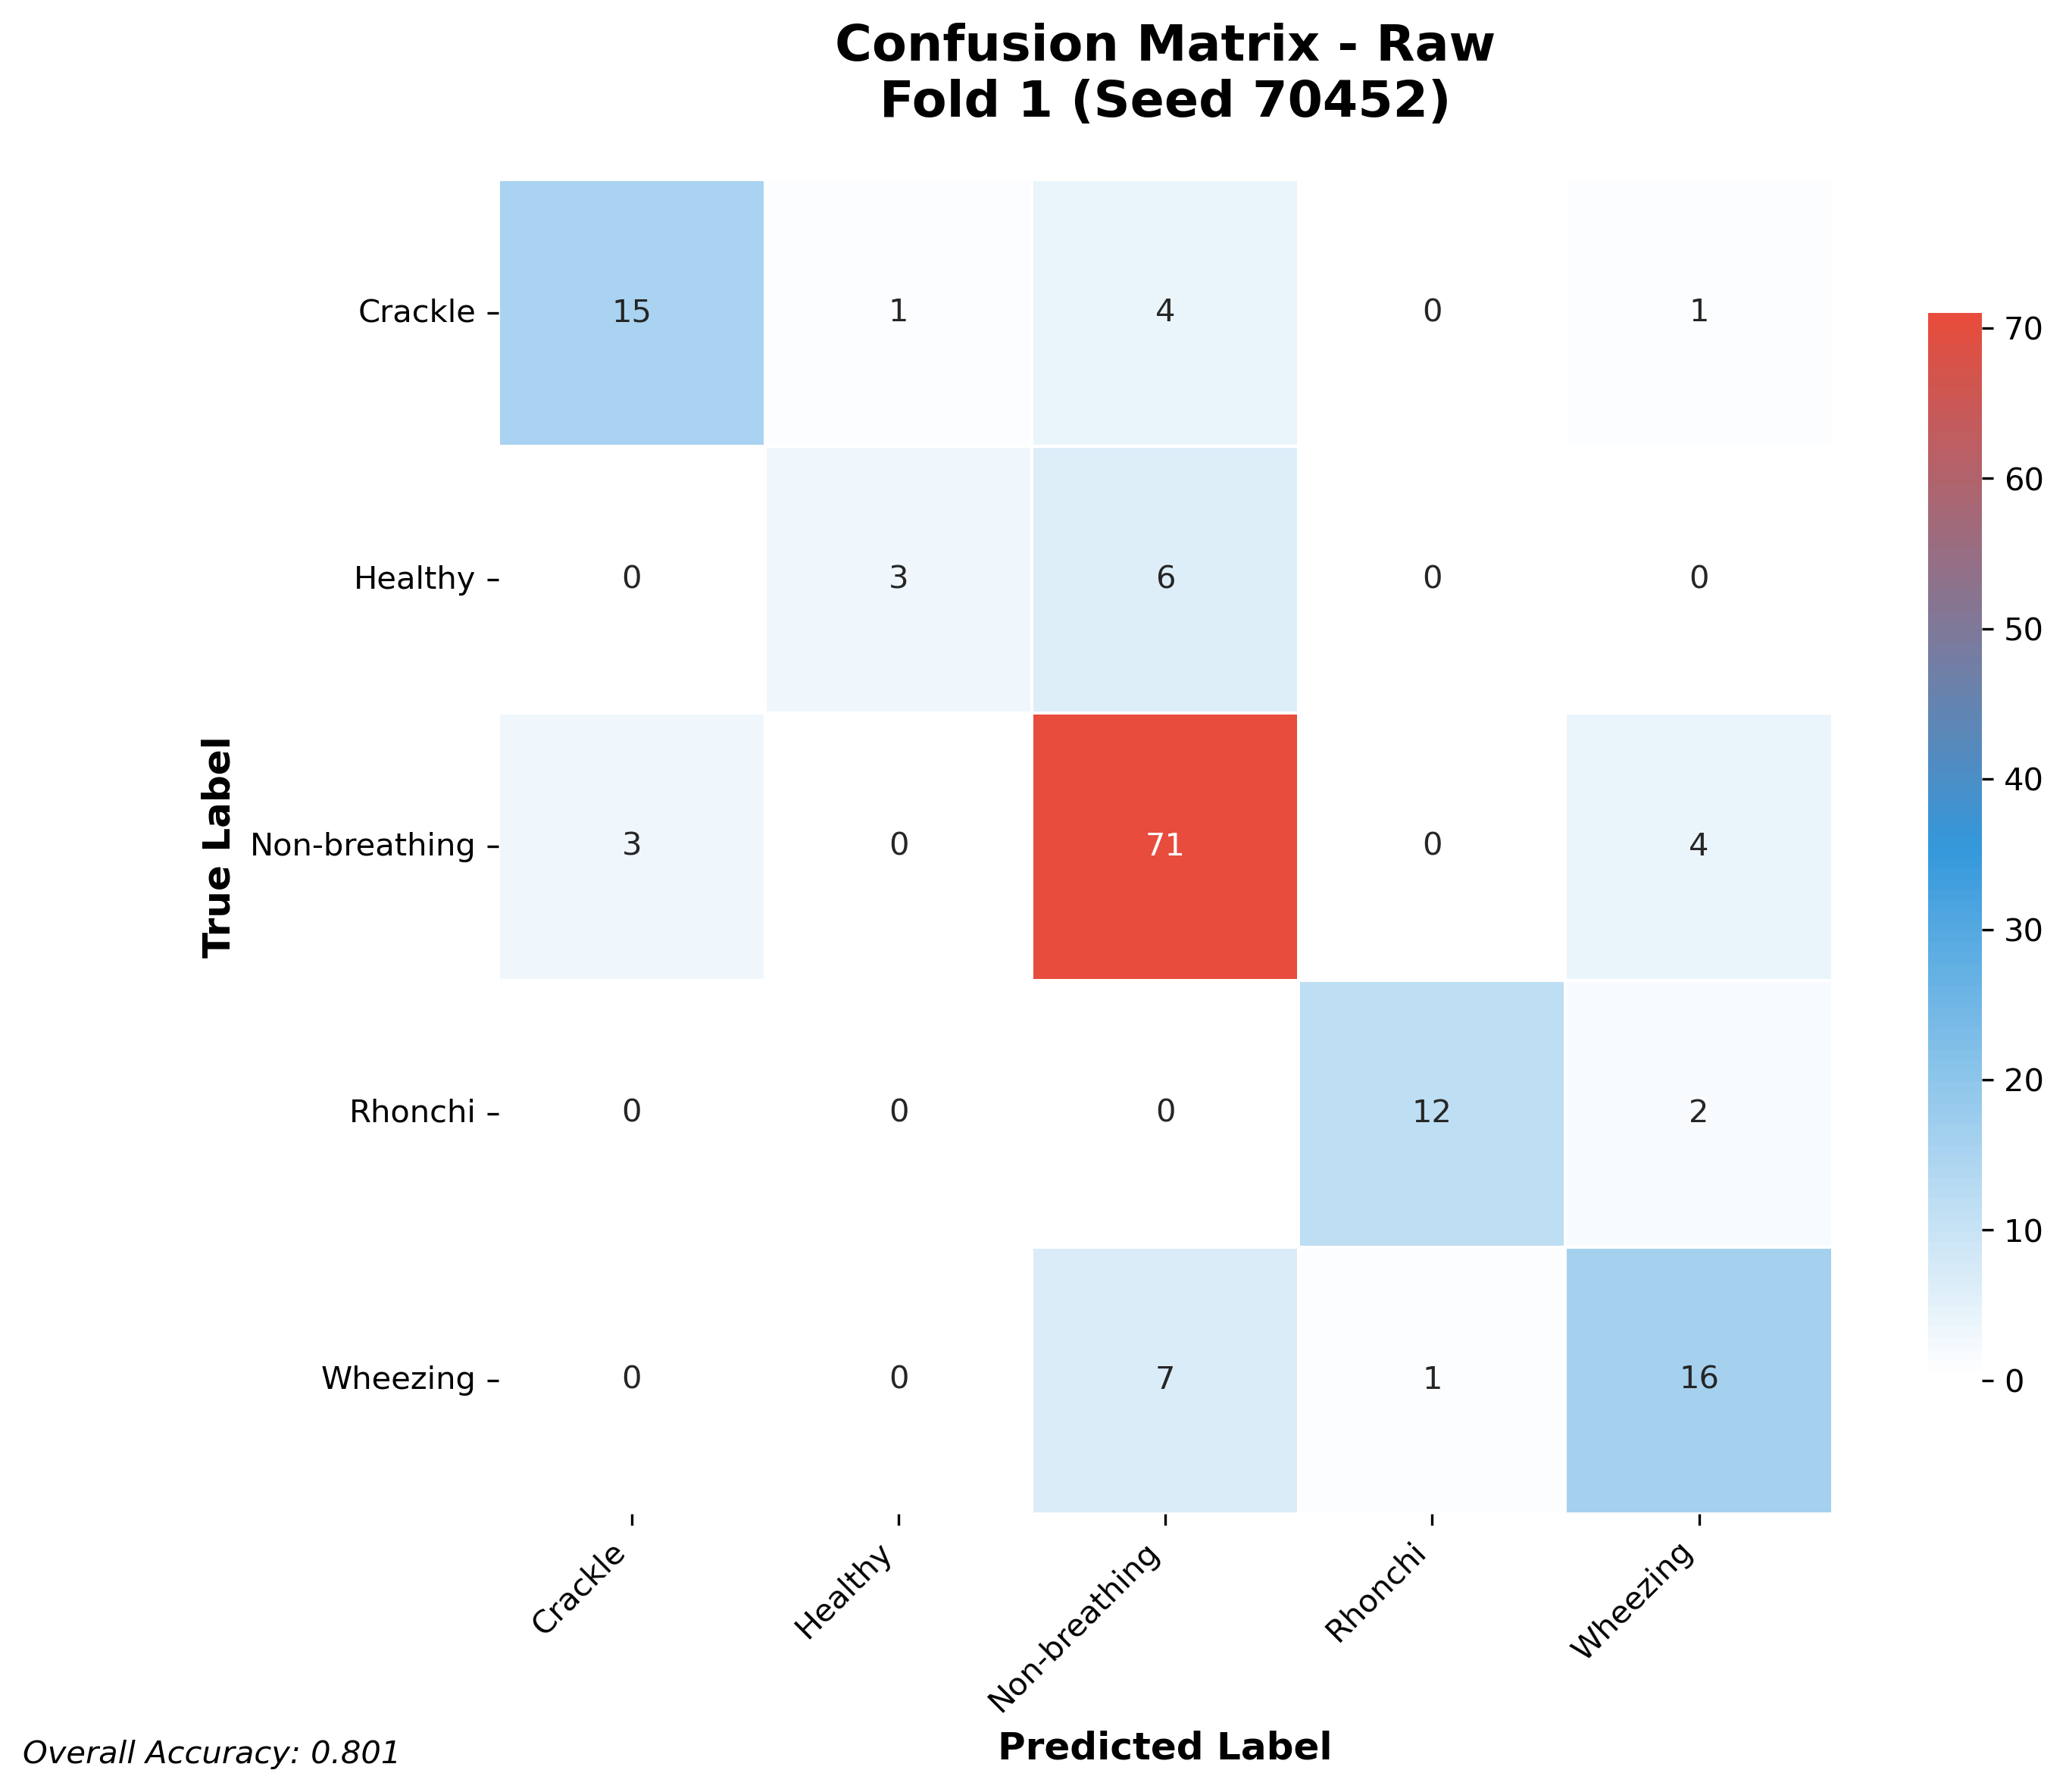

Data behind this chart, as committed beside it:
15, 1, 4, 0, 1
0, 3, 6, 0, 0
3, 0, 71, 0, 4
0, 0, 0, 12, 2
0, 0, 7, 1, 16
